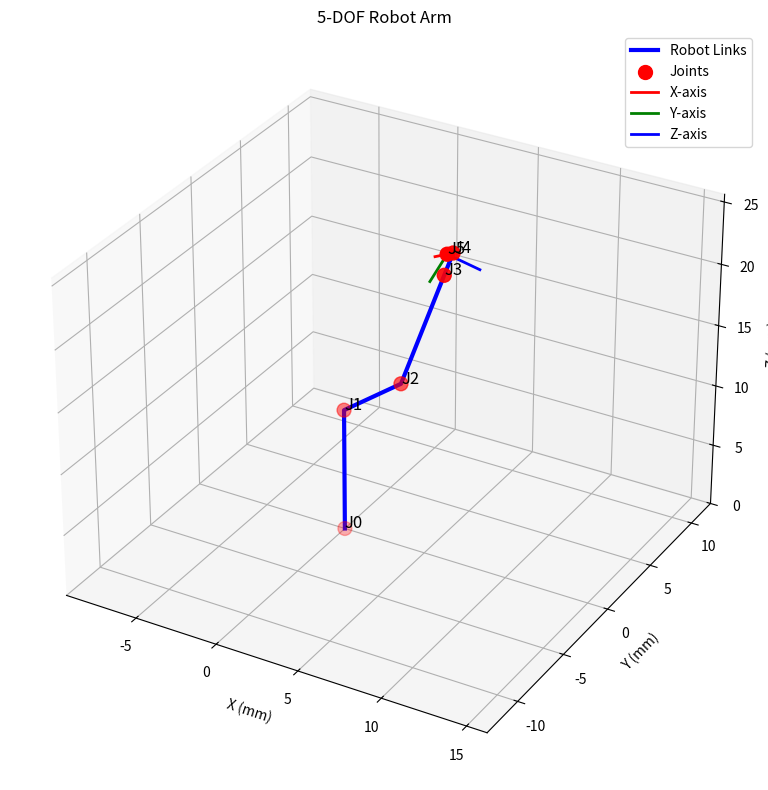

This chart was generated by the following Python code:
import numpy as np
import matplotlib.pyplot as plt
from mpl_toolkits.mplot3d import Axes3D

def plot_robot_arm(DH_params, joint_angles, title="Robot Arm Configuration"):
    """
    رسم الذراع الروبوتية في الفضاء ثلاثي الأبعاد
    
    Parameters:
    DH_params: معاملات DH
    joint_angles: زوايا المفاصل
    title: عنوان الرسم
    """
    fig = plt.figure(figsize=(10, 8))
    ax = fig.add_subplot(111, projection='3d')
    
    # حساب موضع كل مفصل
    positions = []
    T = np.eye(4)
    positions.append(T[:3, 3])  # الموضع الأساسي
    
    for i in range(len(DH_params)):
        a, alpha, d, theta_offset = DH_params[i]
        theta_total = theta_offset + joint_angles[i]
        T_i = dh_transform(a, alpha, d, theta_total)
        T = np.dot(T, T_i)
        positions.append(T[:3, 3])
    
    positions = np.array(positions)
    
    # رسم الروابط
    ax.plot(positions[:, 0], positions[:, 1], positions[:, 2], 'b-', linewidth=3, label='Robot Links')
    
    # رسم المفاصل
    ax.scatter(positions[:, 0], positions[:, 1], positions[:, 2], 
               c='red', s=100, label='Joints')
    
    # رسم الأرقام على المفاصل
    for i, pos in enumerate(positions):
        ax.text(pos[0], pos[1], pos[2], f'J{i}', fontsize=12)
    
    # رسم نظام الإحداثيات للـ end-effector
    end_pos = positions[-1]
    T_final = forward_kinematics(joint_angles)
    rotation_matrix = T_final[:3, :3]
    
    # محاور الإحداثيات
    axis_length = 2
    colors = ['red', 'green', 'blue']
    labels = ['X', 'Y', 'Z']
    
    for i in range(3):
        axis_end = end_pos + axis_length * rotation_matrix[:, i]
        ax.plot([end_pos[0], axis_end[0]], 
                [end_pos[1], axis_end[1]], 
                [end_pos[2], axis_end[2]], 
                color=colors[i], linewidth=2, label=f'{labels[i]}-axis')
    
    ax.set_xlabel('X (mm)')
    ax.set_ylabel('Y (mm)')
    ax.set_zlabel('Z (mm)')
    ax.set_title(title)
    ax.legend()
    ax.grid(True)
    
    # تعديل نسبة العرض
    max_range = np.array([positions[:, 0].max()-positions[:, 0].min(),
                         positions[:, 1].max()-positions[:, 1].min(),
                         positions[:, 2].max()-positions[:, 2].min()]).max() / 2.0
    mid_x = (positions[:, 0].max()+positions[:, 0].min()) * 0.5
    mid_y = (positions[:, 1].max()+positions[:, 1].min()) * 0.5
    mid_z = (positions[:, 2].max()+positions[:, 2].min()) * 0.5
    ax.set_xlim(mid_x - max_range, mid_x + max_range)
    ax.set_ylim(mid_y - max_range, mid_y + max_range)
    ax.set_zlim(mid_z - max_range, mid_z + max_range)
    
    plt.tight_layout()
    plt.show()

def dh_transform(a, alpha, d, theta):
    """مصفوفة التحويل DH - نسخة مطابقة للملف الأساسي"""
    cos_theta = np.cos(theta)
    sin_theta = np.sin(theta)
    cos_alpha = np.cos(alpha)
    sin_alpha = np.sin(alpha)
    
    return np.array([
        [cos_theta, -sin_theta*cos_alpha,  sin_theta*sin_alpha, a*cos_theta],
        [sin_theta,  cos_theta*cos_alpha, -cos_theta*sin_alpha, a*sin_theta],
        [0,          sin_alpha,            cos_alpha,            d],
        [0,          0,                    0,                    1]
    ])

def forward_kinematics(joint_angles):
    """Forward Kinematics - نسخة مطابقة للملف الأساسي"""
    DH_params = [
        [0,      np.pi/2,  10,  0],
        [5,      0,        0,   0],
        [10,     0,        0,   0],
        [2,      np.pi/2,  0,   0],
        [1,      0,        0,   0]
    ]
    
    T = np.eye(4)
    for i in range(len(DH_params)):
        a, alpha, d, theta_offset = DH_params[i]
        theta_total = theta_offset + joint_angles[i]
        T = np.dot(T, dh_transform(a, alpha, d, theta_total))
    return T

if __name__ == "__main__":
    # معاملات DH للذراع
    DH_params = [
        [0,      np.pi/2,  10,  0],
        [5,      0,        0,   0],
        [10,     0,        0,   0],
        [2,      np.pi/2,  0,   0],
        [1,      0,        0,   0]
    ]
    
    # مثال على التصور
    joint_angles = [0, np.pi/4, np.pi/6, 0, np.pi/3]
    
    print("رسم الذراع الروبوتية...")
    plot_robot_arm(DH_params, joint_angles, "5-DOF Robot Arm")
